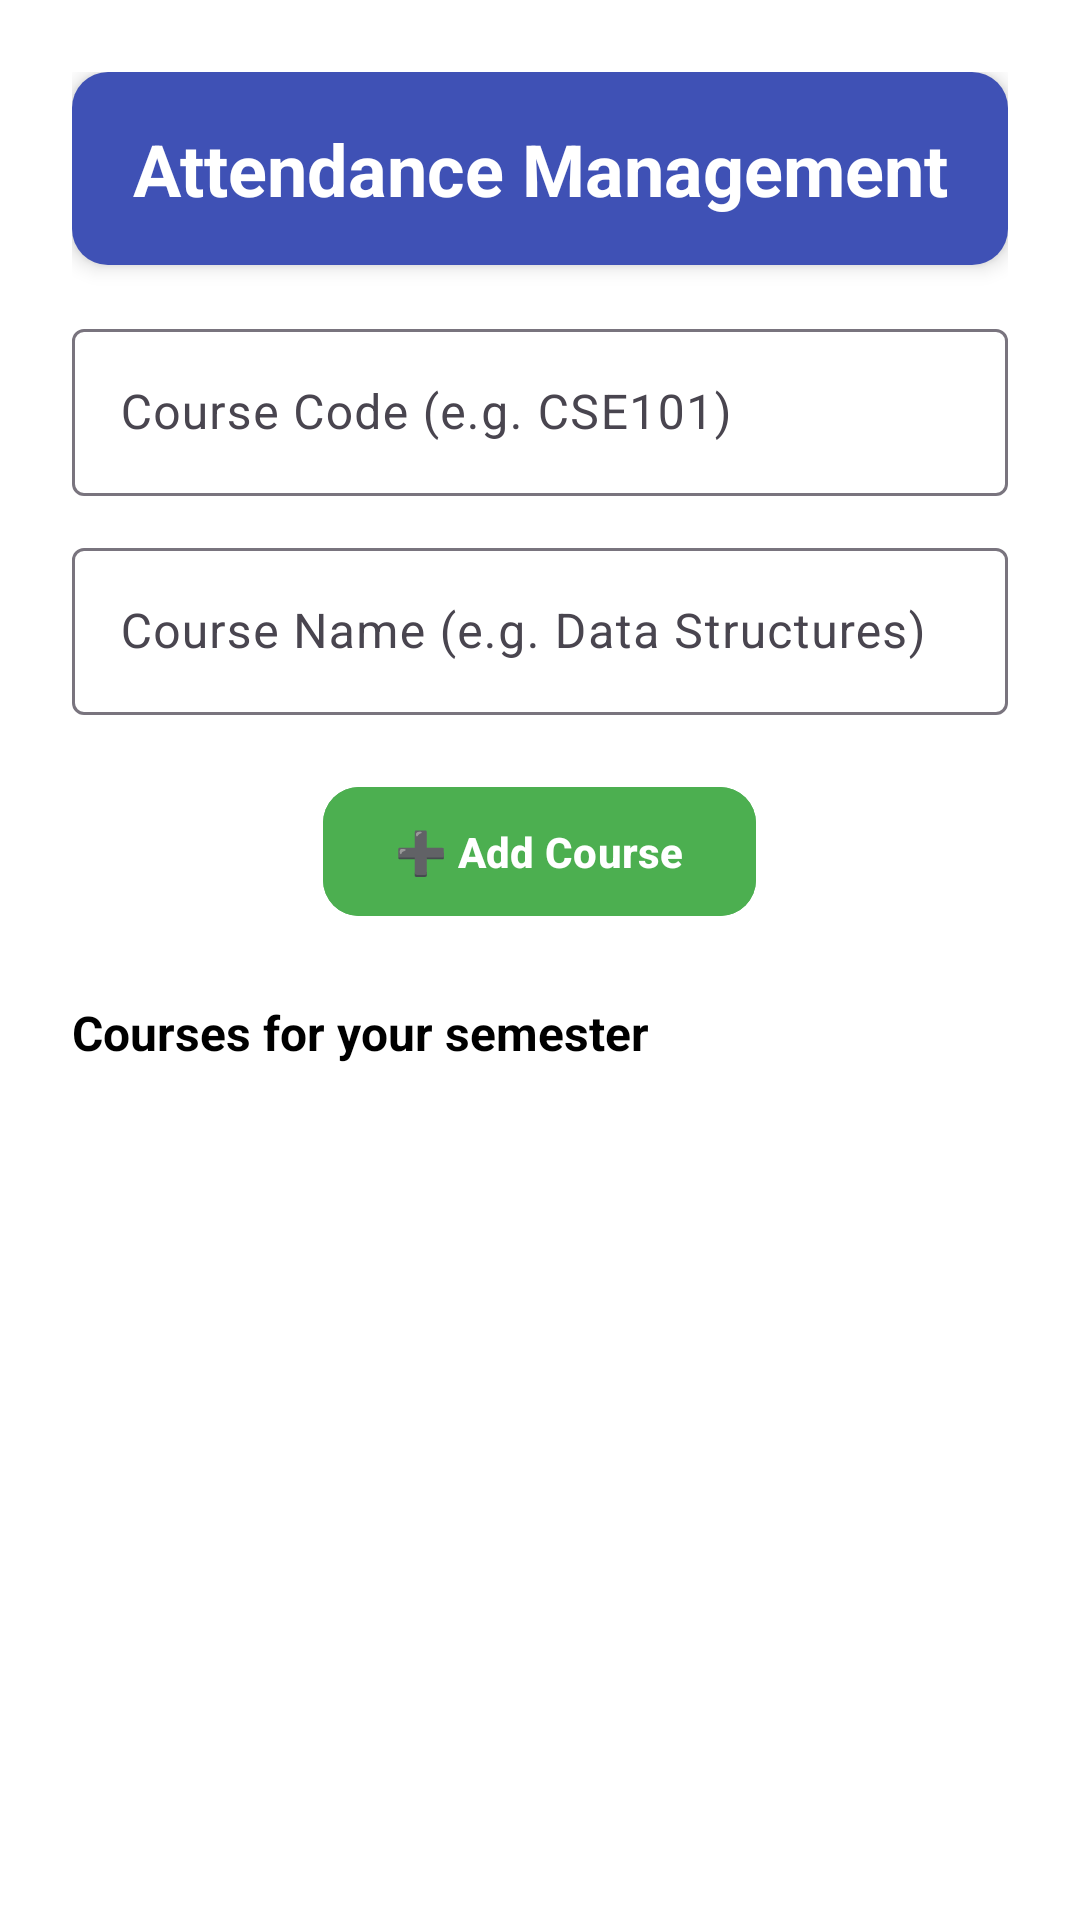

Reconstruct the res/layout file that produces this screen, plus the resources it refers to.
<!-- AndroidManifest.xml: application theme Theme.YourClass -->
<!-- res/layout/activity_attendance.xml -->
<?xml version="1.0" encoding="utf-8"?>
<LinearLayout
    xmlns:android="http://schemas.android.com/apk/res/android"
    xmlns:app="http://schemas.android.com/apk/res-auto"
    android:orientation="vertical"
    android:padding="24dp"
    android:layout_width="match_parent"
    android:layout_height="match_parent"
    android:background="@android:color/white">
    <TextView
        android:layout_width="match_parent"
        android:layout_height="wrap_content"
        android:text="Attendance Management"
        android:textSize="24sp"
        android:textStyle="bold"
        android:textColor="#FFFFFF"
        android:gravity="center"
        android:padding="16dp"
        android:background="@drawable/rounded_header_background"
        android:elevation="4dp"
        android:layout_marginBottom="16dp"/>

    
    <com.google.android.material.textfield.TextInputLayout
        android:layout_width="match_parent"
        android:layout_height="wrap_content"
        android:hint="Course Code (e.g. CSE101)"
        android:layout_marginBottom="12dp">

        <com.google.android.material.textfield.TextInputEditText
            android:id="@+id/courseCodeInput"
            android:layout_width="match_parent"
            android:layout_height="wrap_content"
            android:inputType="text" />
    </com.google.android.material.textfield.TextInputLayout>

    
    <com.google.android.material.textfield.TextInputLayout
        android:layout_width="match_parent"
        android:layout_height="wrap_content"
        android:hint="Course Name (e.g. Data Structures)"
        android:layout_marginBottom="20dp">

        <com.google.android.material.textfield.TextInputEditText
            android:id="@+id/courseNameInput"
            android:layout_width="match_parent"
            android:layout_height="wrap_content"
            android:inputType="text" />
    </com.google.android.material.textfield.TextInputLayout>

    
    <com.google.android.material.button.MaterialButton
        android:id="@+id/addCourseButton"
        android:layout_width="wrap_content"
        android:layout_height="wrap_content"
        android:text="➕ Add Course"
        android:textAllCaps="false"
        android:textStyle="bold"
        android:textColor="@android:color/white"
        android:icon="@drawable/ic_add"
        app:iconPadding="8dp"
        android:layout_gravity="center_horizontal"
        android:layout_marginBottom="24dp"
        android:paddingHorizontal="24dp"
        android:paddingVertical="12dp"
        android:backgroundTint="#4CAF50"
        app:cornerRadius="12dp"
        app:iconTint="@android:color/white"/>


    
    <TextView
        android:layout_width="wrap_content"
        android:layout_height="wrap_content"
        android:text="Courses for your semester"
        android:textStyle="bold"
        android:textSize="16sp"
        android:textColor="#000000"
        android:layout_marginBottom="12dp" />

    
    <ListView
        android:id="@+id/courseListView"
        android:layout_width="match_parent"
        android:layout_height="0dp"
        android:layout_weight="1"
        android:divider="@android:color/darker_gray"
        android:dividerHeight="1dp" />

</LinearLayout>
<!-- resources referenced by this layout -->
<resources>
  <!-- drawable rounded_header_background (drawable) -->
  <shape xmlns:android="http://schemas.android.com/apk/res/android"
      android:shape="rectangle">
      <solid android:color="#3F51B5"/> 
      <corners android:radius="12dp"/>
  </shape>
  <style name="Theme.YourClass" parent="Base.Theme.YourClass" />
  <style name="Base.Theme.YourClass" parent="Theme.Material3.DayNight.NoActionBar">
          
          
      </style>
</resources>
